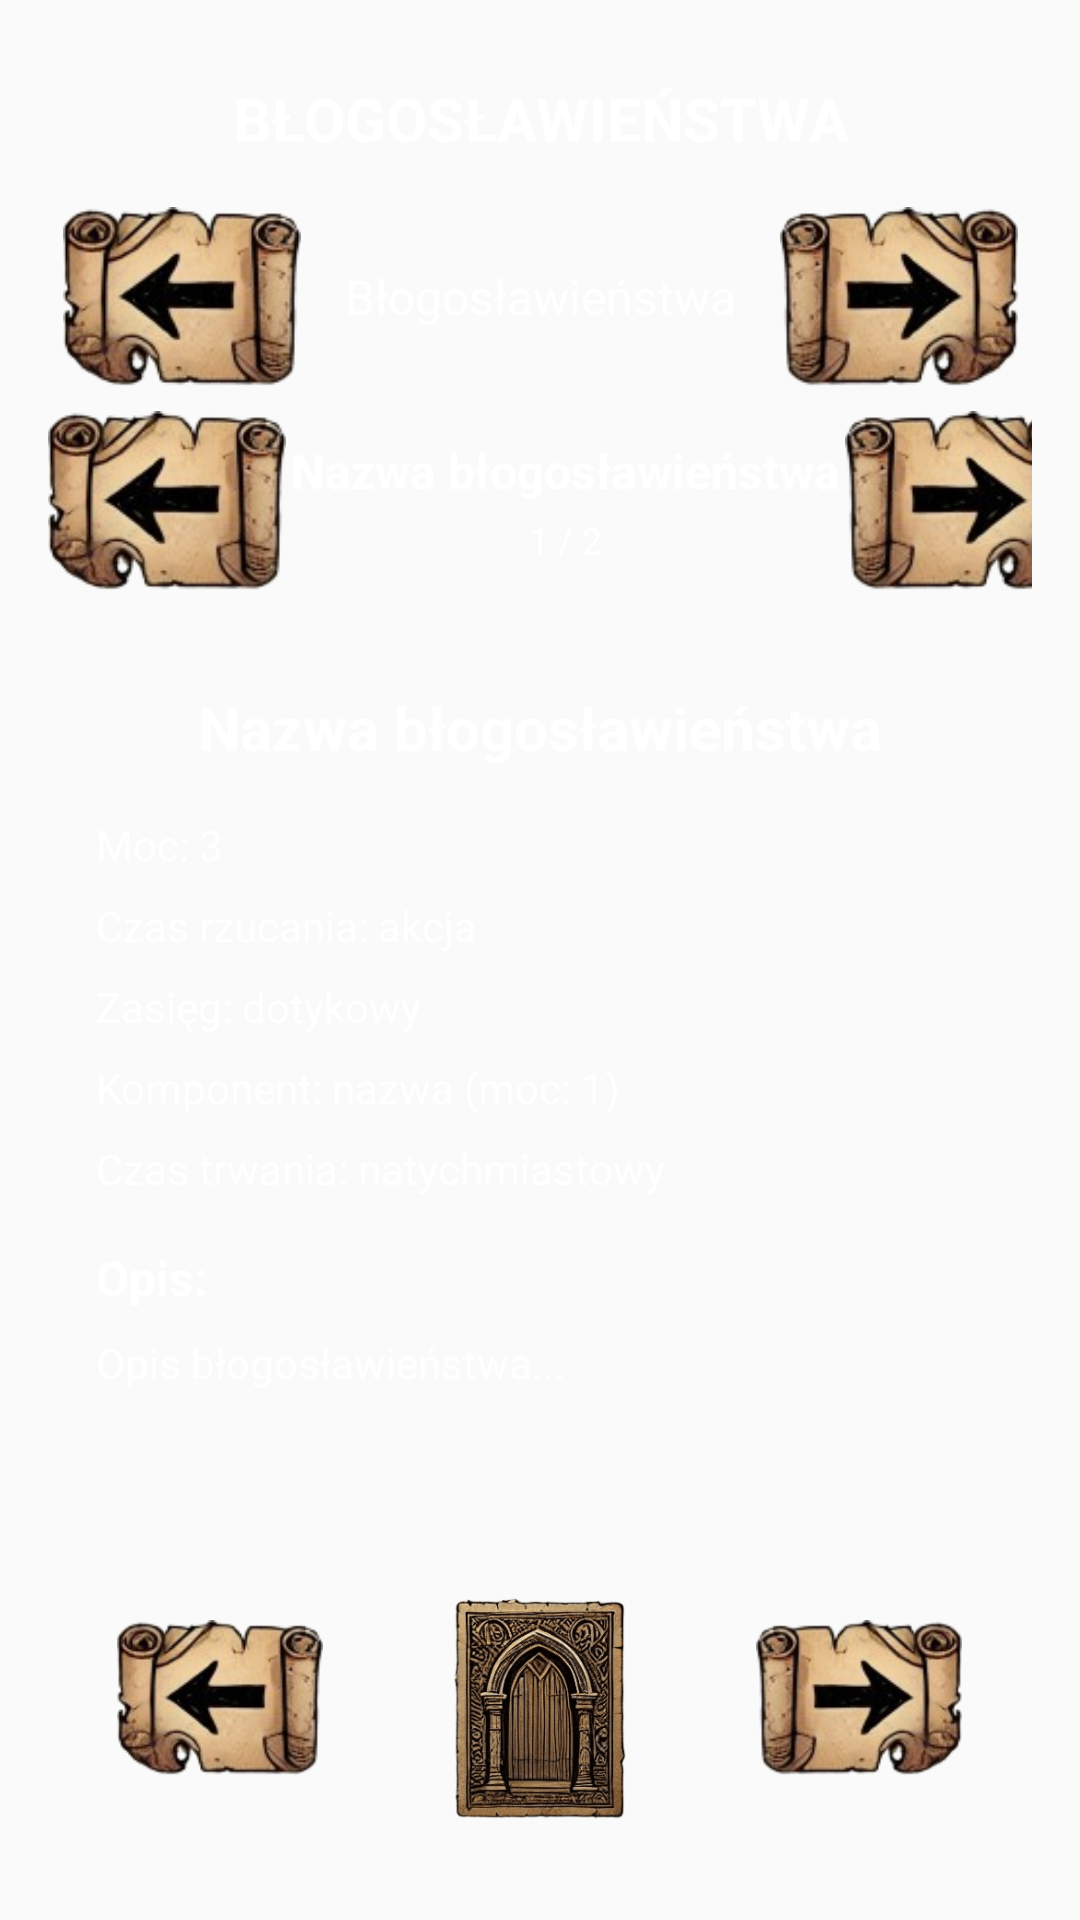

Here is an Android app screen rendered from its layout file. Give the layout XML and the strings, colors and styles it references.
<!-- AndroidManifest.xml: application theme Theme.Wh2Rpg -->
<!-- res/layout/activity_blessing_viewer.xml -->
<?xml version="1.0" encoding="utf-8"?>
<LinearLayout xmlns:android="http://schemas.android.com/apk/res/android"
    android:id="@+id/rootLayout"
    android:layout_width="match_parent"
    android:layout_height="match_parent"
    android:background="@drawable/background_0004"
    android:orientation="vertical"
    android:padding="16dp">

    <View
        android:layout_width="match_parent"
        android:layout_height="10dp" />

    
    <TextView
        android:layout_width="match_parent"
        android:layout_height="wrap_content"
        android:layout_marginBottom="16dp"
        android:gravity="center"
        android:text="BŁOGOSŁAWIEŃSTWA"
        android:textColor="@color/white"
        android:textSize="20sp"
        android:textStyle="bold" />

    
    <LinearLayout
        android:layout_width="match_parent"
        android:layout_height="60dp"
        android:layout_marginBottom="8dp"
        android:gravity="center_vertical"
        android:orientation="horizontal">

        <Space
            android:layout_width="10dp"
            android:layout_height="match_parent"
            android:layout_weight="1" />

        <ImageButton
            android:id="@+id/buttonPreviousCategory"
            android:layout_width="wrap_content"
            android:layout_height="match_parent"
            android:adjustViewBounds="true"
            android:background="@null"
            android:scaleType="fitCenter"
            android:src="@drawable/back_001" />

        <Space
            android:layout_width="20dp"
            android:layout_height="match_parent"
            android:layout_weight="1" />

        <TextView
            android:id="@+id/textCurrentCategory"
            android:layout_width="wrap_content"
            android:layout_height="wrap_content"
            android:gravity="center"
            android:text="Błogosławieństwa"
            android:textColor="@color/white"
            android:textSize="16sp" />

        <Space
            android:layout_width="20dp"
            android:layout_height="match_parent"
            android:layout_weight="1" />

        <ImageButton
            android:id="@+id/buttonNextCategory"
            android:layout_width="wrap_content"
            android:layout_height="match_parent"
            android:adjustViewBounds="true"
            android:background="@null"
            android:scaleType="fitCenter"
            android:src="@drawable/next_001" />

        <Space
            android:layout_width="10dp"
            android:layout_height="match_parent"
            android:layout_weight="1" />

    </LinearLayout>

    
    <LinearLayout
        android:layout_width="match_parent"
        android:layout_height="60dp"
        android:layout_marginBottom="16dp"
        android:gravity="center_vertical"
        android:orientation="horizontal">

        <Space
            android:layout_width="10dp"
            android:layout_height="match_parent"
            android:layout_weight="1" />

        <ImageButton
            android:id="@+id/buttonPreviousBlessing"
            android:layout_width="wrap_content"
            android:layout_height="match_parent"
            android:adjustViewBounds="true"
            android:background="@null"
            android:scaleType="fitCenter"
            android:src="@drawable/back_001" />

        <Space
            android:layout_width="20dp"
            android:layout_height="match_parent"
            android:layout_weight="1" />

        <LinearLayout
            android:layout_width="wrap_content"
            android:layout_height="wrap_content"
            android:gravity="center"
            android:orientation="vertical">

            <TextView
                android:id="@+id/textCurrentBlessing"
                android:layout_width="wrap_content"
                android:layout_height="wrap_content"
                android:gravity="center"
                android:text="Nazwa błogosławieństwa"
                android:textColor="@color/white"
                android:textSize="16sp"
                android:textStyle="bold" />

            <TextView
                android:id="@+id/textBlessingCounter"
                android:layout_width="wrap_content"
                android:layout_height="wrap_content"
                android:layout_marginTop="4dp"
                android:gravity="center"
                android:text="1 / 2"
                android:textColor="@color/white"
                android:textSize="12sp" />

        </LinearLayout>

        <Space
            android:layout_width="20dp"
            android:layout_height="match_parent"
            android:layout_weight="1" />

        <ImageButton
            android:id="@+id/buttonNextBlessing"
            android:layout_width="wrap_content"
            android:layout_height="match_parent"
            android:adjustViewBounds="true"
            android:background="@null"
            android:scaleType="fitCenter"
            android:src="@drawable/next_001" />

        <Space
            android:layout_width="10dp"
            android:layout_height="match_parent"
            android:layout_weight="1" />

    </LinearLayout>

    
    <ScrollView
        android:layout_width="match_parent"
        android:layout_height="0dp"
        android:layout_weight="1"
        android:fillViewport="true">

        <LinearLayout
            android:layout_width="match_parent"
            android:layout_height="wrap_content"
            android:orientation="vertical"
            android:padding="16dp">

            <TextView
                android:id="@+id/textBlessingName"
                android:layout_width="match_parent"
                android:layout_height="wrap_content"
                android:layout_marginBottom="16dp"
                android:gravity="center"
                android:text="Nazwa błogosławieństwa"
                android:textColor="@color/white"
                android:textSize="20sp"
                android:textStyle="bold" />

            <TextView
                android:id="@+id/textPower"
                android:layout_width="match_parent"
                android:layout_height="wrap_content"
                android:layout_marginBottom="8dp"
                android:text="Moc: 3"
                android:textColor="@color/white"
                android:textSize="14sp" />

            <TextView
                android:id="@+id/textTimeToCast"
                android:layout_width="match_parent"
                android:layout_height="wrap_content"
                android:layout_marginBottom="8dp"
                android:text="Czas rzucania: akcja"
                android:textColor="@color/white"
                android:textSize="14sp" />

            <TextView
                android:id="@+id/textRange"
                android:layout_width="match_parent"
                android:layout_height="wrap_content"
                android:layout_marginBottom="8dp"
                android:text="Zasięg: dotykowy"
                android:textColor="@color/white"
                android:textSize="14sp" />

            <TextView
                android:id="@+id/textComponent"
                android:layout_width="match_parent"
                android:layout_height="wrap_content"
                android:layout_marginBottom="8dp"
                android:text="Komponent: nazwa (moc: 1)"
                android:textColor="@color/white"
                android:textSize="14sp" />

            <TextView
                android:id="@+id/textDuration"
                android:layout_width="match_parent"
                android:layout_height="wrap_content"
                android:layout_marginBottom="16dp"
                android:text="Czas trwania: natychmiastowy"
                android:textColor="@color/white"
                android:textSize="14sp" />

            <TextView
                android:layout_width="match_parent"
                android:layout_height="wrap_content"
                android:layout_marginBottom="8dp"
                android:text="Opis:"
                android:textColor="@color/white"
                android:textSize="16sp"
                android:textStyle="bold" />

            <TextView
                android:id="@+id/textDescription"
                android:layout_width="match_parent"
                android:layout_height="wrap_content"
                android:layout_marginBottom="16dp"
                android:lineSpacingMultiplier="1.2"
                android:text="Opis błogosławieństwa..."
                android:textColor="@color/white"
                android:textSize="14sp" />

            <TextView
                android:id="@+id/textNote"
                android:layout_width="match_parent"
                android:layout_height="wrap_content"
                android:lineSpacingMultiplier="1.2"
                android:text=""
                android:textColor="@color/white"
                android:textSize="14sp"
                android:textStyle="italic"
                android:visibility="gone" />

        </LinearLayout>

    </ScrollView>
    
    <LinearLayout
        android:layout_width="match_parent"
        android:layout_height="100dp"
        android:gravity="center_vertical"
        android:orientation="horizontal"
        android:paddingTop="8dp"
        android:paddingBottom="16dp">

        <Space
            android:layout_width="10dp"
            android:layout_height="match_parent"
            android:layout_weight="1" />

        <ImageButton
            android:id="@+id/backButton"
            android:layout_width="wrap_content"
            android:layout_height="match_parent"
            android:adjustViewBounds="true"
            android:background="@null"
            android:paddingTop="8dp"
            android:paddingBottom="16dp"
            android:scaleType="fitCenter"
            android:src="@drawable/back_001" />

        <Space
            android:layout_width="30dp"
            android:layout_height="match_parent"
            android:layout_weight="1" />

        <ImageButton
            android:id="@+id/exitButton"
            android:layout_width="wrap_content"
            android:layout_height="match_parent"
            android:adjustViewBounds="true"
            android:background="@null"
            android:scaleType="fitCenter"
            android:src="@drawable/exit_002" />

        <Space
            android:layout_width="30dp"
            android:layout_height="match_parent"
            android:layout_weight="1" />

        <ImageButton
            android:id="@+id/nextButton"
            android:layout_width="wrap_content"
            android:layout_height="match_parent"
            android:adjustViewBounds="true"
            android:background="@null"
            android:paddingTop="8dp"
            android:paddingBottom="16dp"
            android:scaleType="fitCenter"
            android:src="@drawable/next_001" />

        <Space
            android:layout_width="10dp"
            android:layout_height="match_parent"
            android:layout_weight="1" />
    </LinearLayout>

</LinearLayout>
<!-- resources referenced by this layout -->
<resources>
  <color name="white">#FFFFFFFF</color>
  <!-- drawable back_001: png bitmap (drawable, 21430 bytes) -->
  <!-- drawable exit_002: png bitmap (drawable, 97045 bytes) -->
  <!-- drawable next_001: png bitmap (drawable, 21754 bytes) -->
  <style name="Theme.Wh2Rpg" parent="Theme.AppCompat.Light.NoActionBar" />
</resources>
